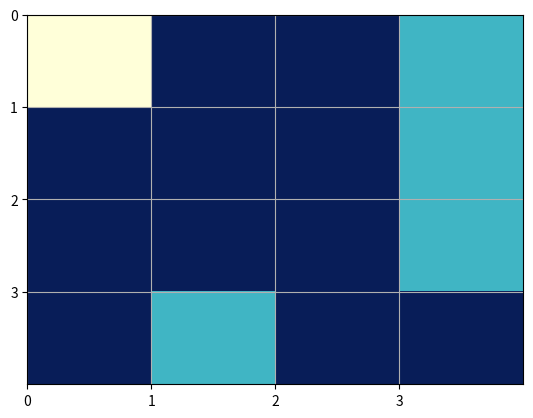

Recreate this plot in Python.
# Display 2D Fourplay Board 

import matplotlib.pyplot as plt
import numpy as np



def displayBoardSingleFrame(grid):
	dim_x, dim_y = grid.shape
	column_labels = range(dim_x)
	row_labels = range(dim_y)
	fig, ax = plt.subplots()
	print(plt.cm.Blues)
	heatmap = ax.pcolor(grid, cmap = 'YlGnBu')
	ax.set_xticks(np.arange(grid.shape[0]), minor = False)
	ax.set_yticks(np.arange(grid.shape[1]), minor = False)
	ax.invert_yaxis()
	plt.grid()
	plt.show()


# red = 1, blue = 2
grid = np.array([[0,2,2,1], [2,2,2,1], [2,2,2,1], [2,1,2,2]])
displayBoardSingleFrame(grid)